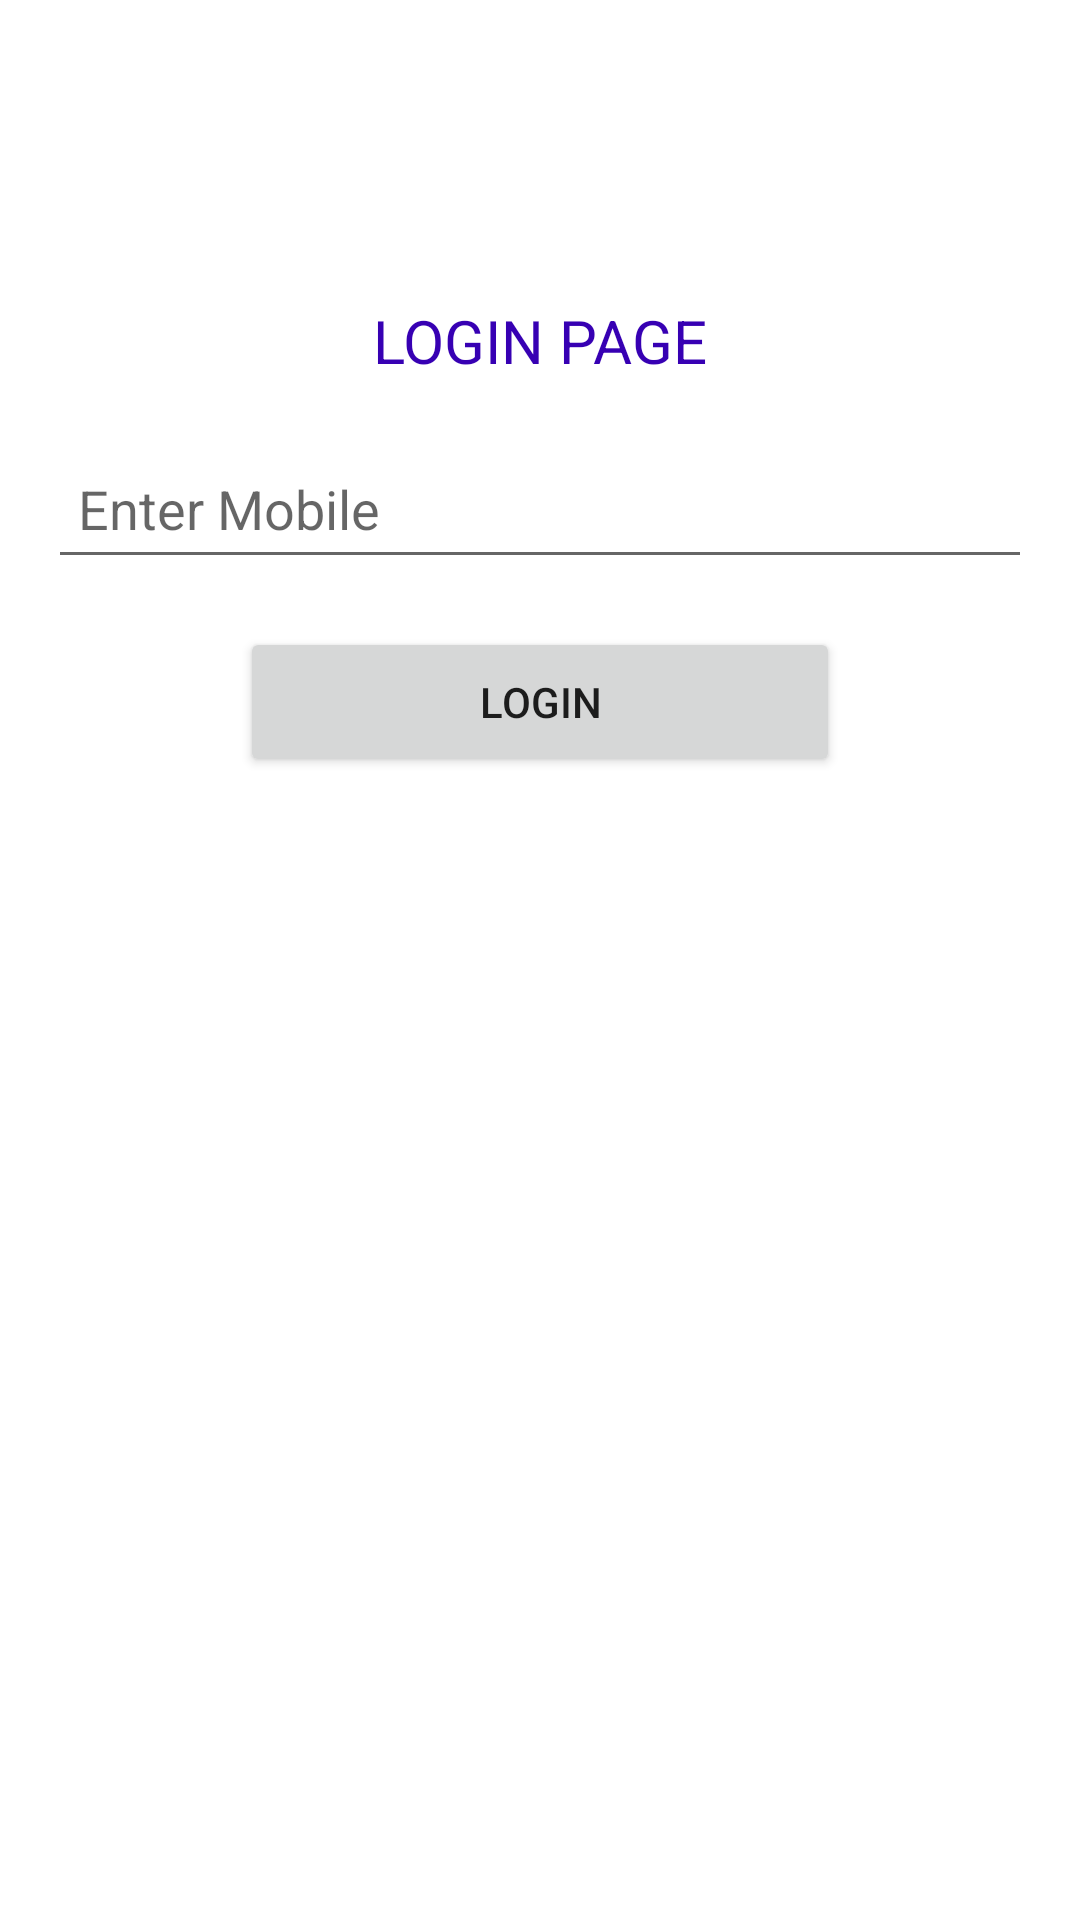

The Android layout XML behind this screen, and the referenced resources:
<!-- AndroidManifest.xml: application theme Theme.KarthikStorage -->
<!-- res/layout/activity_login.xml -->
<?xml version="1.0" encoding="utf-8"?>
<LinearLayout xmlns:android="http://schemas.android.com/apk/res/android"
    xmlns:app="http://schemas.android.com/apk/res-auto"
    xmlns:tools="http://schemas.android.com/tools"
    android:layout_width="match_parent"
    android:layout_height="match_parent"
    android:orientation="vertical"
    tools:context=".LoginActivity">

    <TextView
        android:layout_width="wrap_content"
        android:layout_height="wrap_content"
        android:text="LOGIN PAGE"
        android:textSize="20sp"
        android:textColor="@color/purple_700"
        android:layout_gravity="center"
        android:layout_marginTop="100dp"/>

    <EditText
        android:id="@+id/mobile_edt"
        android:layout_width="match_parent"
        android:layout_height="50dp"
        android:layout_margin="16dp"
        android:hint="Enter Mobile"
        android:paddingLeft="10dp"
        android:inputType="phone"
        android:maxLength="10"/>

    <Button
        android:layout_width="200dp"
        android:layout_height="50dp"
        android:layout_gravity="center"
        android:text="LOGIN"
        android:onClick="login"/>

</LinearLayout>
<!-- resources referenced by this layout -->
<resources>
  <style name="Theme.KarthikStorage" parent="Theme.MaterialComponents.DayNight.DarkActionBar">
          
          <item name="colorPrimary">@color/purple_500</item>
          <item name="colorPrimaryVariant">@color/purple_700</item>
          <item name="colorOnPrimary">@color/white</item>
          
          <item name="colorSecondary">@color/teal_200</item>
          <item name="colorSecondaryVariant">@color/teal_700</item>
          <item name="colorOnSecondary">@color/black</item>
          
          <item name="android:statusBarColor" tools:targetApi="l">?attr/colorPrimaryVariant</item>
          
      </style>
  <!-- not gathered from this repository: default colours our renderer supplied (Android Studio template values) -->
  <color name="purple_500">#FF6200EE</color>
  <color name="purple_700">#FF3700B3</color>
  <color name="teal_200">#FF03DAC5</color>
  <color name="teal_700">#FF018786</color>
  <color name="black">#FF000000</color>
  <color name="white">#FFFFFFFF</color>
</resources>
